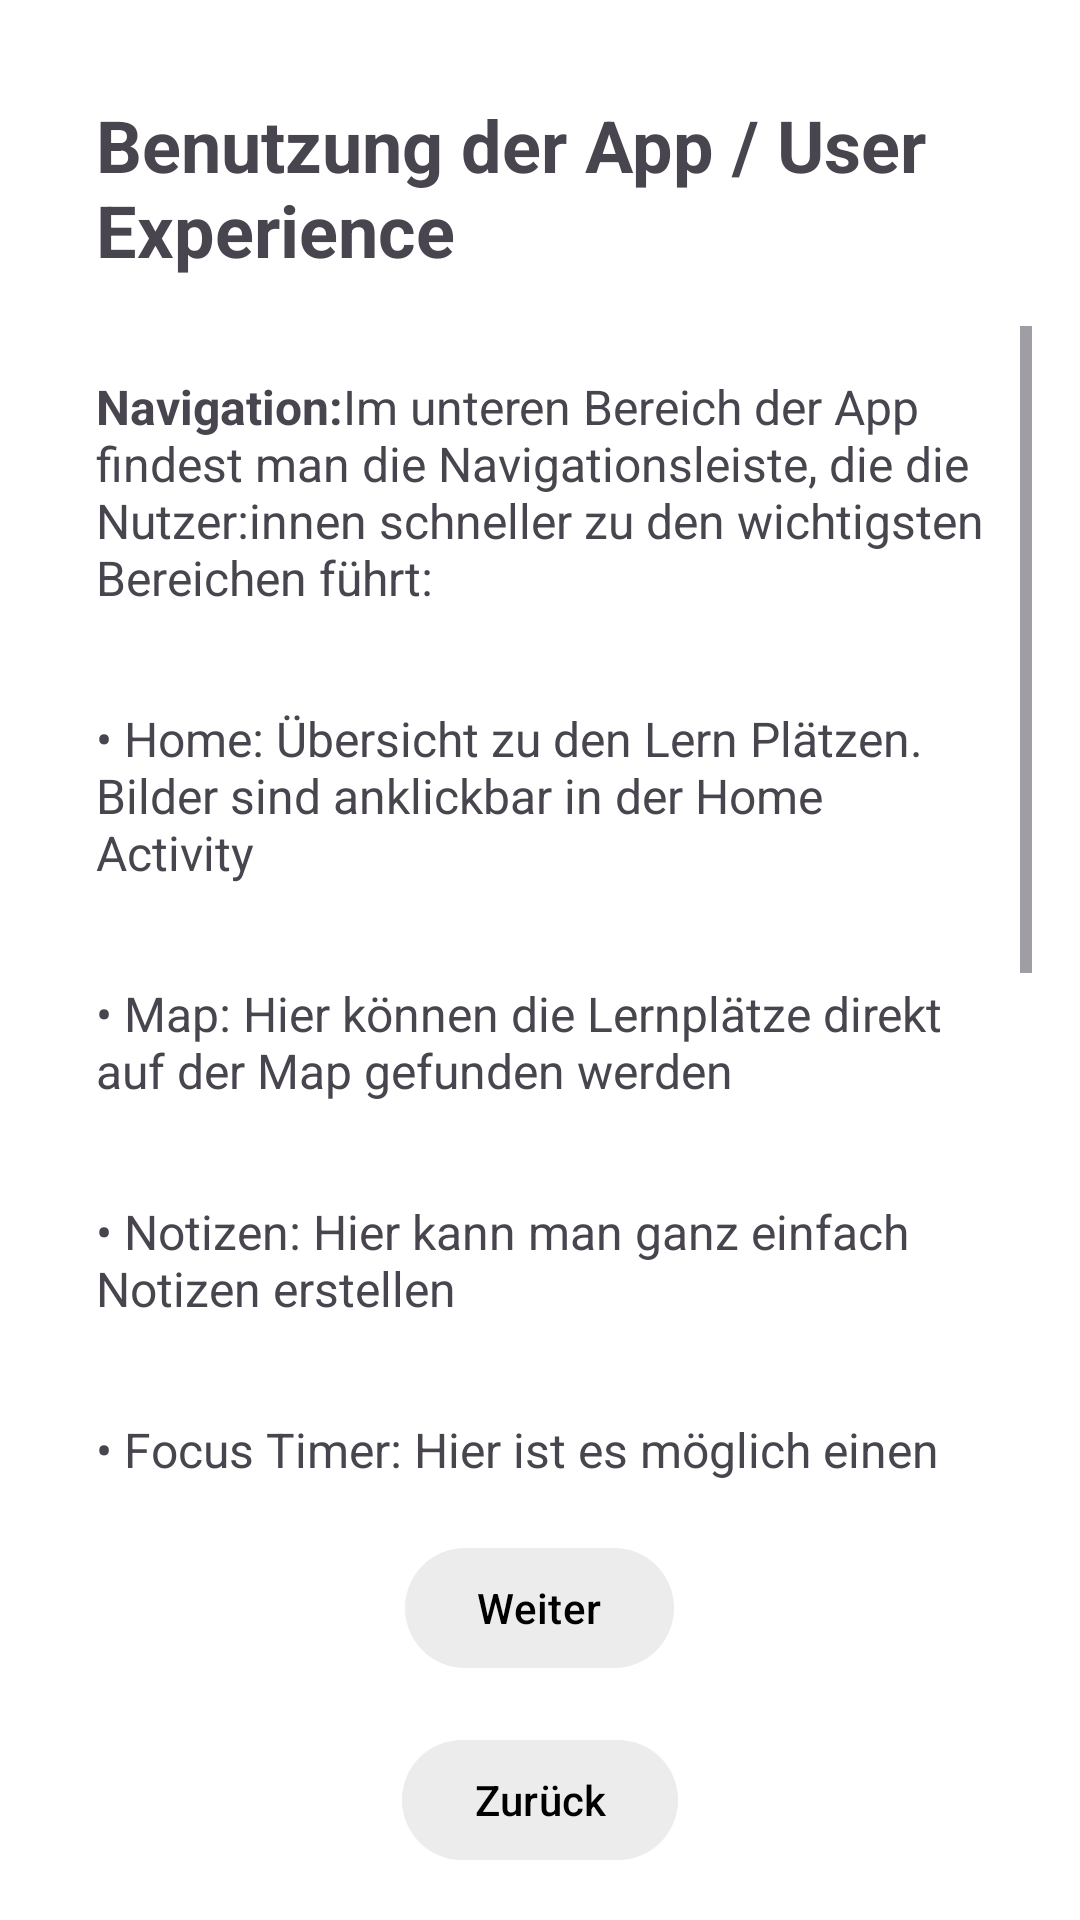

Layout XML and referenced resources for this Android screen:
<!-- AndroidManifest.xml: application theme Base.Theme.StudyCorner -->
<!-- res/layout/activity_ux.xml -->
<?xml version="1.0" encoding="utf-8"?>
<LinearLayout
    xmlns:android="http://schemas.android.com/apk/res/android"

    xmlns:tools="http://schemas.android.com/tools"
    android:id="@+id/main"
    android:background="@color/background"
    android:layout_width="match_parent"
    android:layout_height="match_parent"
    android:orientation="vertical"
    android:padding="16dp"


    tools:context=".UX_Activity">


    <TextView
        android:id="@+id/headerText"
        android:layout_width="wrap_content"
        android:layout_height="wrap_content"
        android:text="@string/benutzung_der_app_user_experience"
        android:textSize="24sp"
        android:textStyle="bold"
        android:layout_gravity="center_horizontal"
        android:padding="16dp"/>
    <ScrollView
        android:layout_width="match_parent"
        android:layout_height="0dp"
        android:layout_weight="1">

        <LinearLayout
            android:layout_width="match_parent"
            android:layout_height="wrap_content"
            android:orientation="vertical">

    <TextView
        android:id="@+id/textView"
        android:layout_width="match_parent"
        android:layout_height="wrap_content"
        android:text="@string/navigation"
        android:textSize="16sp"
        android:padding="16dp"/>
    <TextView
        android:id="@+id/textView2"
        android:layout_width="match_parent"
        android:layout_height="wrap_content"
        android:text="@string/home"
        android:textSize="16sp"
        android:padding="16dp"/>

    <TextView
        android:id="@+id/textView3"
        android:layout_width="match_parent"
        android:layout_height="wrap_content"
        android:text="@string/map"
        android:textSize="16sp"
        android:padding="16dp"/>
    <TextView
        android:id="@+id/textView4"
        android:layout_width="match_parent"
        android:layout_height="wrap_content"
        android:text="@string/notizen"
        android:textSize="16sp"
        android:padding="16dp"/>

    <TextView
        android:id="@+id/textView5"
        android:layout_width="match_parent"
        android:layout_height="wrap_content"
        android:text="@string/focus_timer"
        android:textSize="16sp"
        android:padding="16dp"/>

    <TextView
        android:id="@+id/textView6"
        android:layout_width="match_parent"
        android:layout_height="wrap_content"
        android:text="@string/benutzerfreundlichkeit_ux"
        android:textSize="16sp"
        android:padding="16dp"/>

    <TextView
        android:id="@+id/textView7"
        android:layout_width="match_parent"
        android:layout_height="wrap_content"
        android:text="@string/einfachheit"
        android:textSize="16sp"
        android:padding="16dp"/>

    <TextView
        android:id="@+id/textView8"
        android:layout_width="match_parent"
        android:layout_height="wrap_content"
        android:text="@string/konsistenz"
        android:textSize="16sp"
        android:padding="16dp"/>

</LinearLayout>
    </ScrollView>

    <Button
        android:id="@+id/nextButton2"
        android:layout_width="wrap_content"
        android:layout_height="wrap_content"
        android:text="@string/weiter"
        android:layout_gravity="center_horizontal"
        android:layout_marginTop="16dp"/>
    <Button
        android:id="@+id/backButton2"
        android:layout_width="wrap_content"
        android:layout_height="wrap_content"
        android:text="@string/zur_ck"
        android:layout_gravity="center_horizontal"
        android:layout_marginTop="16dp"/>



</LinearLayout>
<!-- resources referenced by this layout -->
<resources>
  <color name="background">#FFFFFF</color>
  <string name="benutzerfreundlichkeit_ux"><b>Benutzerfreundlichkeit (UX):</b></string>
  <string name="benutzung_der_app_user_experience">Benutzung der App / User Experience</string>
  <string name="einfachheit">• Einfachheit: Alle Funktionen sind mit wenigen Klicks erreichbar, ohne unnötige Komplexität. </string>
  <string name="focus_timer">• Focus Timer: Hier ist es möglich einen Focus Timer zu stellen, um währrend der Lernphase Ablenkungen zu minimieren und konzentriert zu bleiben</string>
  <string name="home">• Home: Übersicht zu den Lern Plätzen. Bilder sind anklickbar in der Home Activity</string>
  <string name="konsistenz">• Konsistenz: Wiederkehrende Design-Elemente sorgen für Vertrautheit und eine nahtlose Navigation. </string>
  <string name="map">• Map: Hier können die Lernplätze direkt auf der Map gefunden werden</string>
  <string name="navigation"><b>Navigation:</b>Im unteren Bereich der App findest man die Navigationsleiste, die die Nutzer:innen schneller zu den wichtigsten Bereichen führt:  </string>
  <string name="notizen">• Notizen: Hier kann man ganz einfach Notizen erstellen</string>
  <string name="weiter">Weiter</string>
  <string name="zur_ck">Zurück</string>
  <style name="Base.Theme.StudyCorner" parent="Theme.Material3.DayNight.NoActionBar">
          
          <item name="colorPrimary">@color/bottomNav</item>
          <item name="colorPrimaryVariant">@color/bottomNav</item>
          <item name="colorOnPrimary">@color/IconSelected</item>
          
          <item name="colorSecondary">@color/IconSelected</item>
          <item name="colorSecondaryVariant">@color/IconSelected</item>
          <item name="colorOnSecondary">@color/noUse</item>
          
          <item name="android:statusBarColor">@color/white</item>
          
          <item name="android:windowAnimationStyle">@style/CustomActivityAnimation</item>
      </style>
  <color name="bottomNav">#ECECEC</color>
  <color name="IconSelected">#000000</color>
  <color name="noUse">#FFFFFF</color>
  <color name="white">#FFFFFF</color>
  <style name="CustomActivityAnimation" parent="@android:style/Animation.Activity">
          <item name="android:activityOpenEnterAnimation">@anim/slide_in_right</item>
          <item name="android:activityOpenExitAnimation">@anim/slide_out_left</item>
      </style>
</resources>
